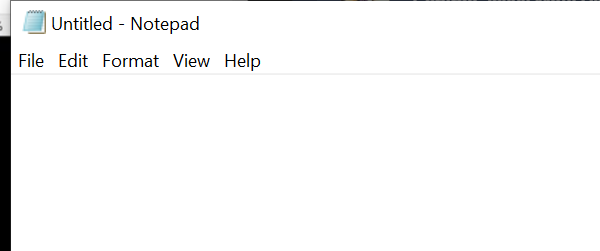
Task: Este proyecto contiene todas las clases vistas en el curso de RPA
Workflow: EscribirTextoEnNotepad

Step 1: Abrir Aplicación Ntepad - Escribir mi primer Texto on the element in window 'Untitled - Notepad' (notepad.exe)
